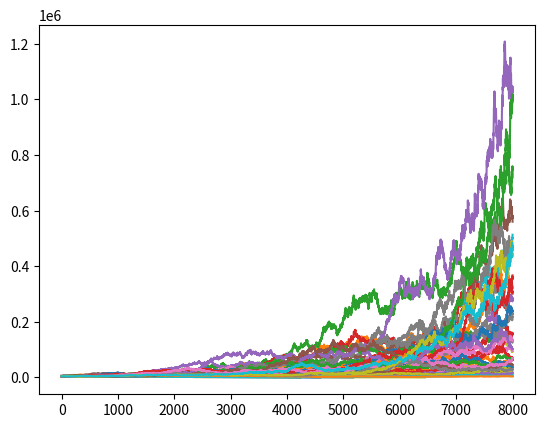

This figure's Python source:
import matplotlib.pyplot as plt
import numpy as np

for _ in range(50):
    start = 5000
    results = []
    for i in range(8000):
        if start < 0:
            break
        win = 1 if np.random.random() < 0.35 else -1
        sl = start * 0.01
        tp = 2 * sl
        start = start + tp if win == 1 else start - sl
        start = start - 1
        results.append(start)

    plt.plot(results)
plt.show()
